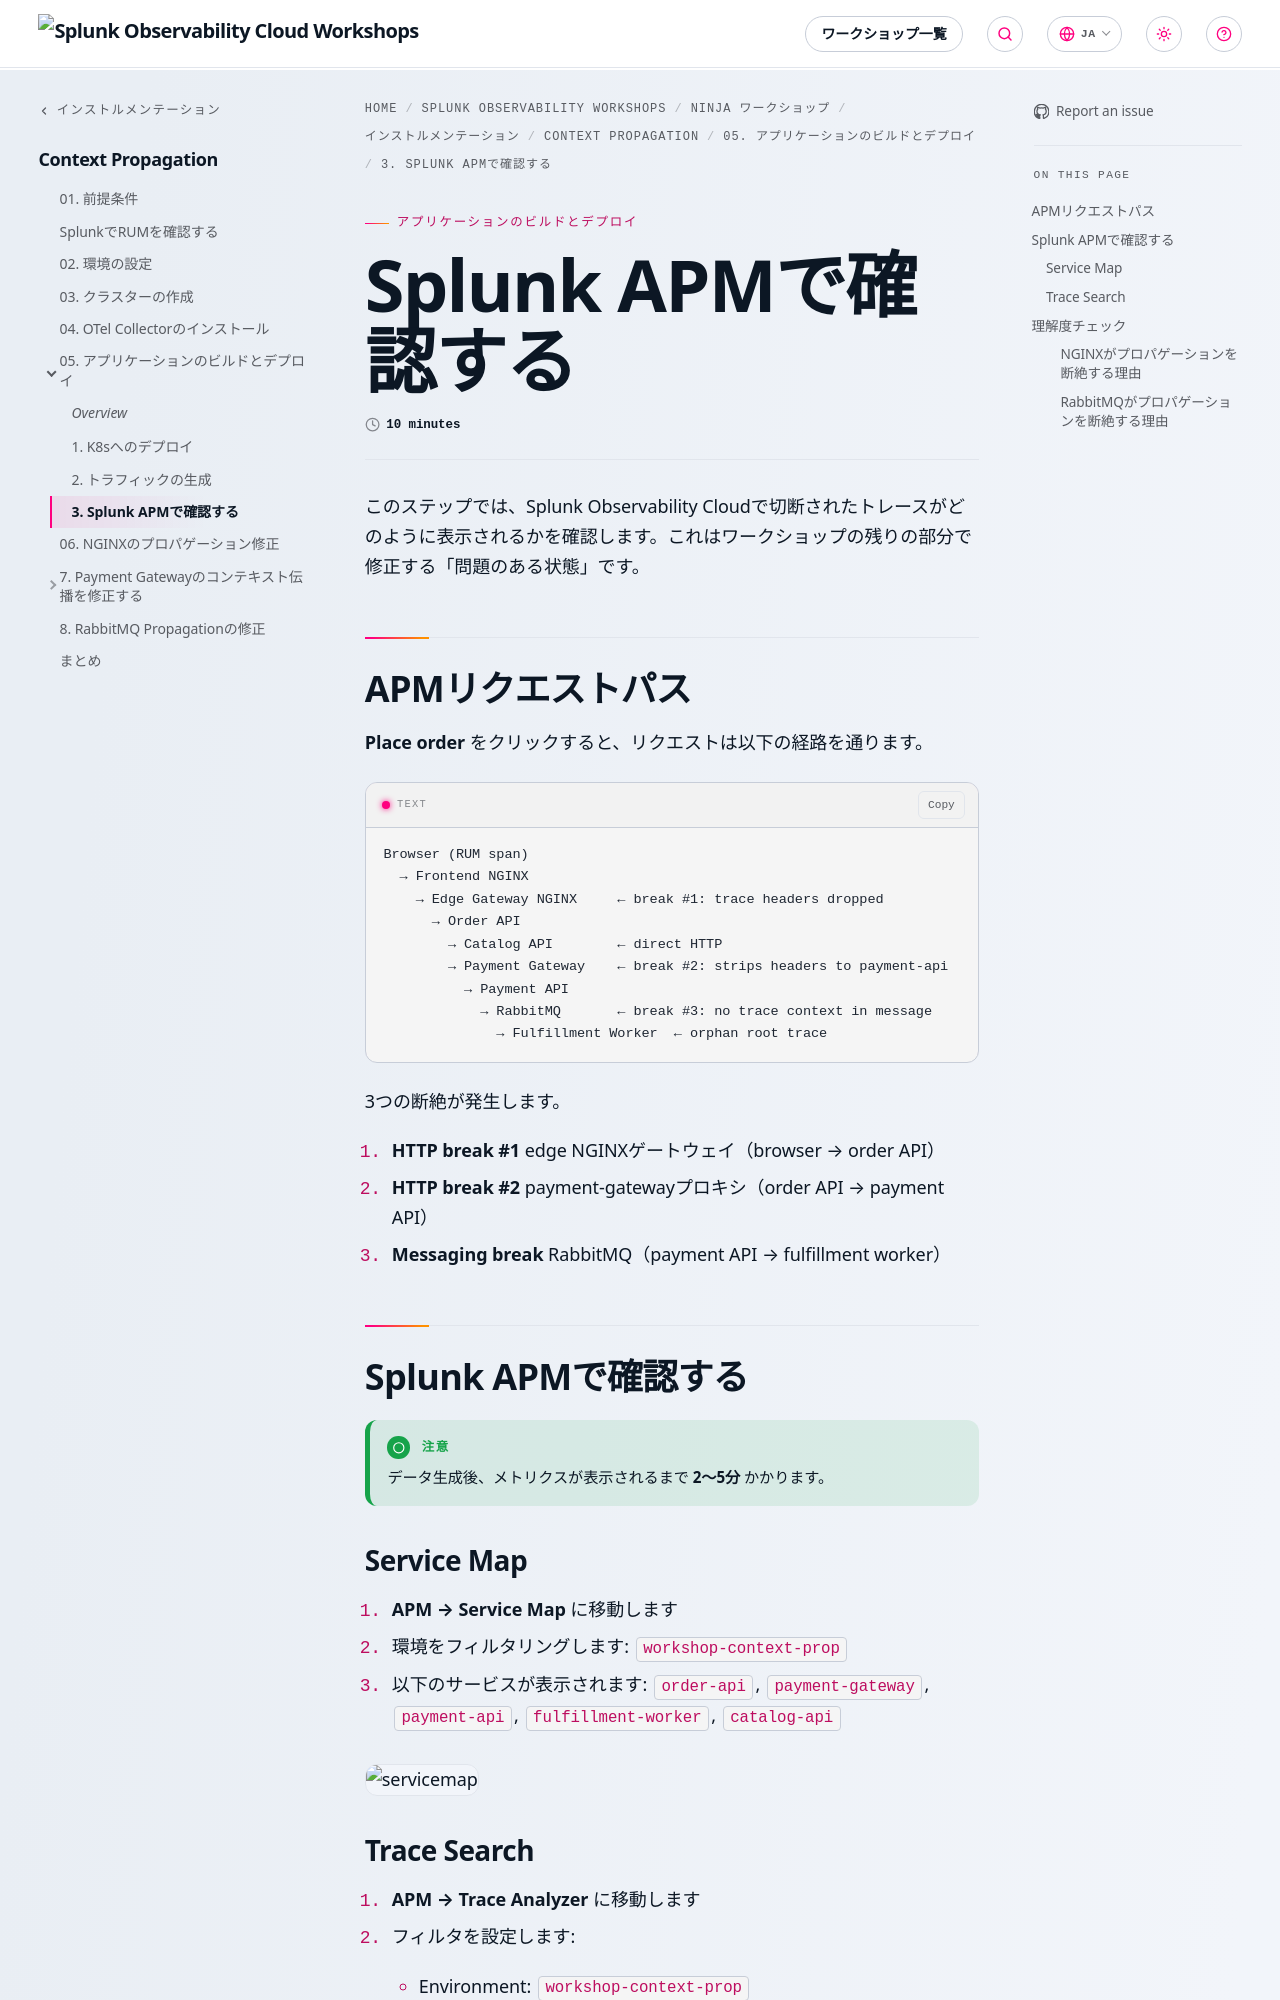

repository: splunk/observability-workshop · page: ja/ninja-workshops/instrumentation/5-context-propagation/05-build-and-deploy-app/3-check-splunk-apm/index.html · generator: mkdocs

---
title: Splunk APMで確認する
linkTitle: 3. Splunk APMで確認する
weight: 3
time: 10 minutes
 
---

このステップでは、Splunk Observability Cloudで切断されたトレースがどのように表示されるかを確認します。これはワークショップの残りの部分で修正する「問題のある状態」です。

## APMリクエストパス

**Place order** をクリックすると、リクエストは以下の経路を通ります。

```text
Browser (RUM span)
  → Frontend NGINX
    → Edge Gateway NGINX     ← break #1: trace headers dropped
      → Order API
        → Catalog API        ← direct HTTP 
        → Payment Gateway    ← break #2: strips headers to payment-api
          → Payment API
            → RabbitMQ       ← break #3: no trace context in message
              → Fulfillment Worker  ← orphan root trace
```

3つの断絶が発生します。

1. **HTTP break #1** edge NGINXゲートウェイ（browser → order API）
2. **HTTP break #2** payment-gatewayプロキシ（order API → payment API）
3. **Messaging break** RabbitMQ（payment API → fulfillment worker）

## Splunk APMで確認する

{{% notice title="注意" style="green" icon="running" %}}
データ生成後、メトリクスが表示されるまで **2〜5分** かかります。
{{% /notice %}}

### Service Map

1. **APM → Service Map** に移動します
2. 環境をフィルタリングします: `workshop-context-prop`
3. 以下のサービスが表示されます: `order-api`, `payment-gateway`, `payment-api`, `fulfillment-worker`, `catalog-api`

![servicemap](../images/servicemap-b4.png)

### Trace Search

1. **APM → Trace Analyzer** に移動します
2. フィルタを設定します:
   - Environment: `workshop-context-prop`
   - Service: `order-api`
   - Operation: `POST /api/orders`（または `storefront.place_order`）
3. 最新のトレースを開きます

**表示される内容（断絶状態）**

![trace-b4](../images/trace-b4.png)

## 理解度チェック
